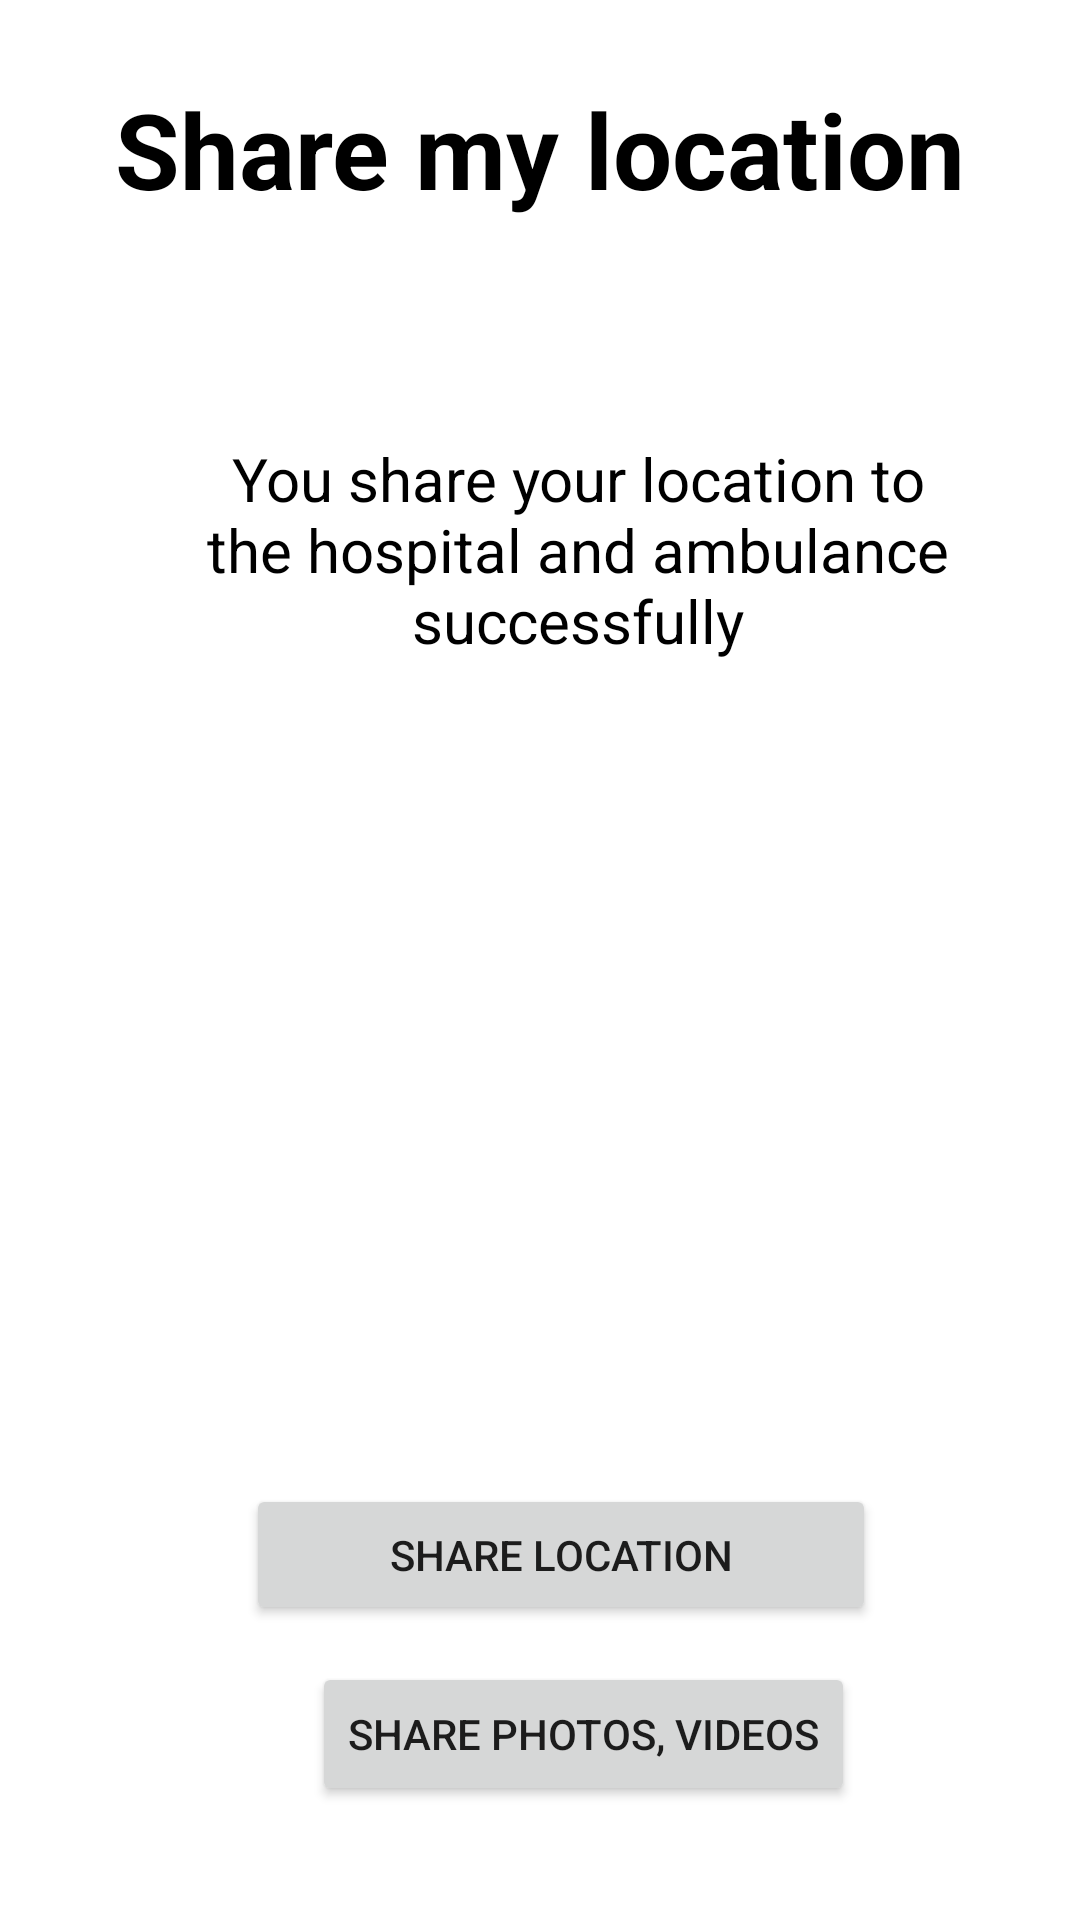

The Android layout XML behind this screen, and the referenced resources:
<!-- AndroidManifest.xml: application theme Theme.Myfinalproject01 -->
<!-- res/layout/activity_patient.xml -->
<?xml version="1.0" encoding="utf-8"?>
<androidx.constraintlayout.widget.ConstraintLayout xmlns:android="http://schemas.android.com/apk/res/android"
    xmlns:app="http://schemas.android.com/apk/res-auto"
    xmlns:tools="http://schemas.android.com/tools"
    android:layout_width="match_parent"
    android:layout_height="match_parent"
    tools:context=".Patient">



    <TextView
        android:id="@+id/textView15"
        android:layout_width="309dp"
        android:layout_height="88dp"
        android:text="Share my location"
        android:textAlignment="center"
        android:textColor="@color/black"
        android:textSize="35dp"
        android:textStyle="bold"
        app:layout_constraintBottom_toBottomOf="parent"
        app:layout_constraintEnd_toEndOf="parent"
        app:layout_constraintStart_toStartOf="parent"
        app:layout_constraintTop_toTopOf="parent"
        app:layout_constraintVertical_bias="0.048" />

    <TextView
        android:id="@+id/textView16"
        android:layout_width="304dp"
        android:layout_height="348dp"
        android:layout_alignParentStart="true"
        android:layout_centerVertical="true"
        android:layout_marginStart="25dp"
        android:text="You share your location to the hospital and ambulance successfully"
        android:textAlignment="center"
        android:textColor="@color/black"
        android:textSize="20dp"
        app:layout_constraintBottom_toBottomOf="parent"
        app:layout_constraintEnd_toEndOf="parent"
        app:layout_constraintStart_toStartOf="parent"
        app:layout_constraintTop_toTopOf="parent" />

    <Button
        android:id="@+id/openCamera"
        android:layout_width="wrap_content"
        android:layout_height="wrap_content"
        android:layout_alignParentStart="true"
        android:layout_alignParentTop="true"
        android:layout_marginStart="63dp"
        android:layout_marginTop="388dp"
        android:onClick="patient1"
        android:text="Share photos, videos"
        app:layout_constraintBottom_toBottomOf="parent"
        app:layout_constraintEnd_toEndOf="parent"
        app:layout_constraintHorizontal_bias="0.353"
        app:layout_constraintStart_toStartOf="parent"
        app:layout_constraintTop_toTopOf="parent"
        app:layout_constraintVertical_bias="0.813" />

    <Button
        android:id="@+id/button_location"
        android:layout_width="210dp"
        android:layout_height="47dp"
        android:text="Share Location"


        app:layout_constraintBottom_toBottomOf="parent"
        app:layout_constraintEnd_toEndOf="parent"
        app:layout_constraintHorizontal_bias="0.547"
        app:layout_constraintStart_toStartOf="parent"
        app:layout_constraintTop_toTopOf="parent"
        app:layout_constraintVertical_bias="0.834" />


</androidx.constraintlayout.widget.ConstraintLayout>
<!-- resources referenced by this layout -->
<resources>
  <style name="Theme.Myfinalproject01" parent="Theme.MaterialComponents.DayNight.NoActionBar">
          
          <item name="colorPrimary">@color/purple_500</item>
          <item name="colorPrimaryVariant">@color/purple_700</item>
          <item name="colorOnPrimary">@color/white</item>
          
          <item name="colorSecondary">@color/teal_200</item>
          <item name="colorSecondaryVariant">@color/teal_700</item>
          <item name="colorOnSecondary">@color/black</item>
          
          <item name="android:statusBarColor">?attr/colorPrimaryVariant</item>
          
      </style>
  <!-- not gathered from this repository: default colours our renderer supplied (Android Studio template values) -->
  <color name="purple_500">#FF6200EE</color>
  <color name="purple_700">#FF3700B3</color>
  <color name="teal_200">#FF03DAC5</color>
  <color name="teal_700">#FF018786</color>
  <color name="black">#FF000000</color>
  <color name="white">#FFFFFFFF</color>
</resources>
